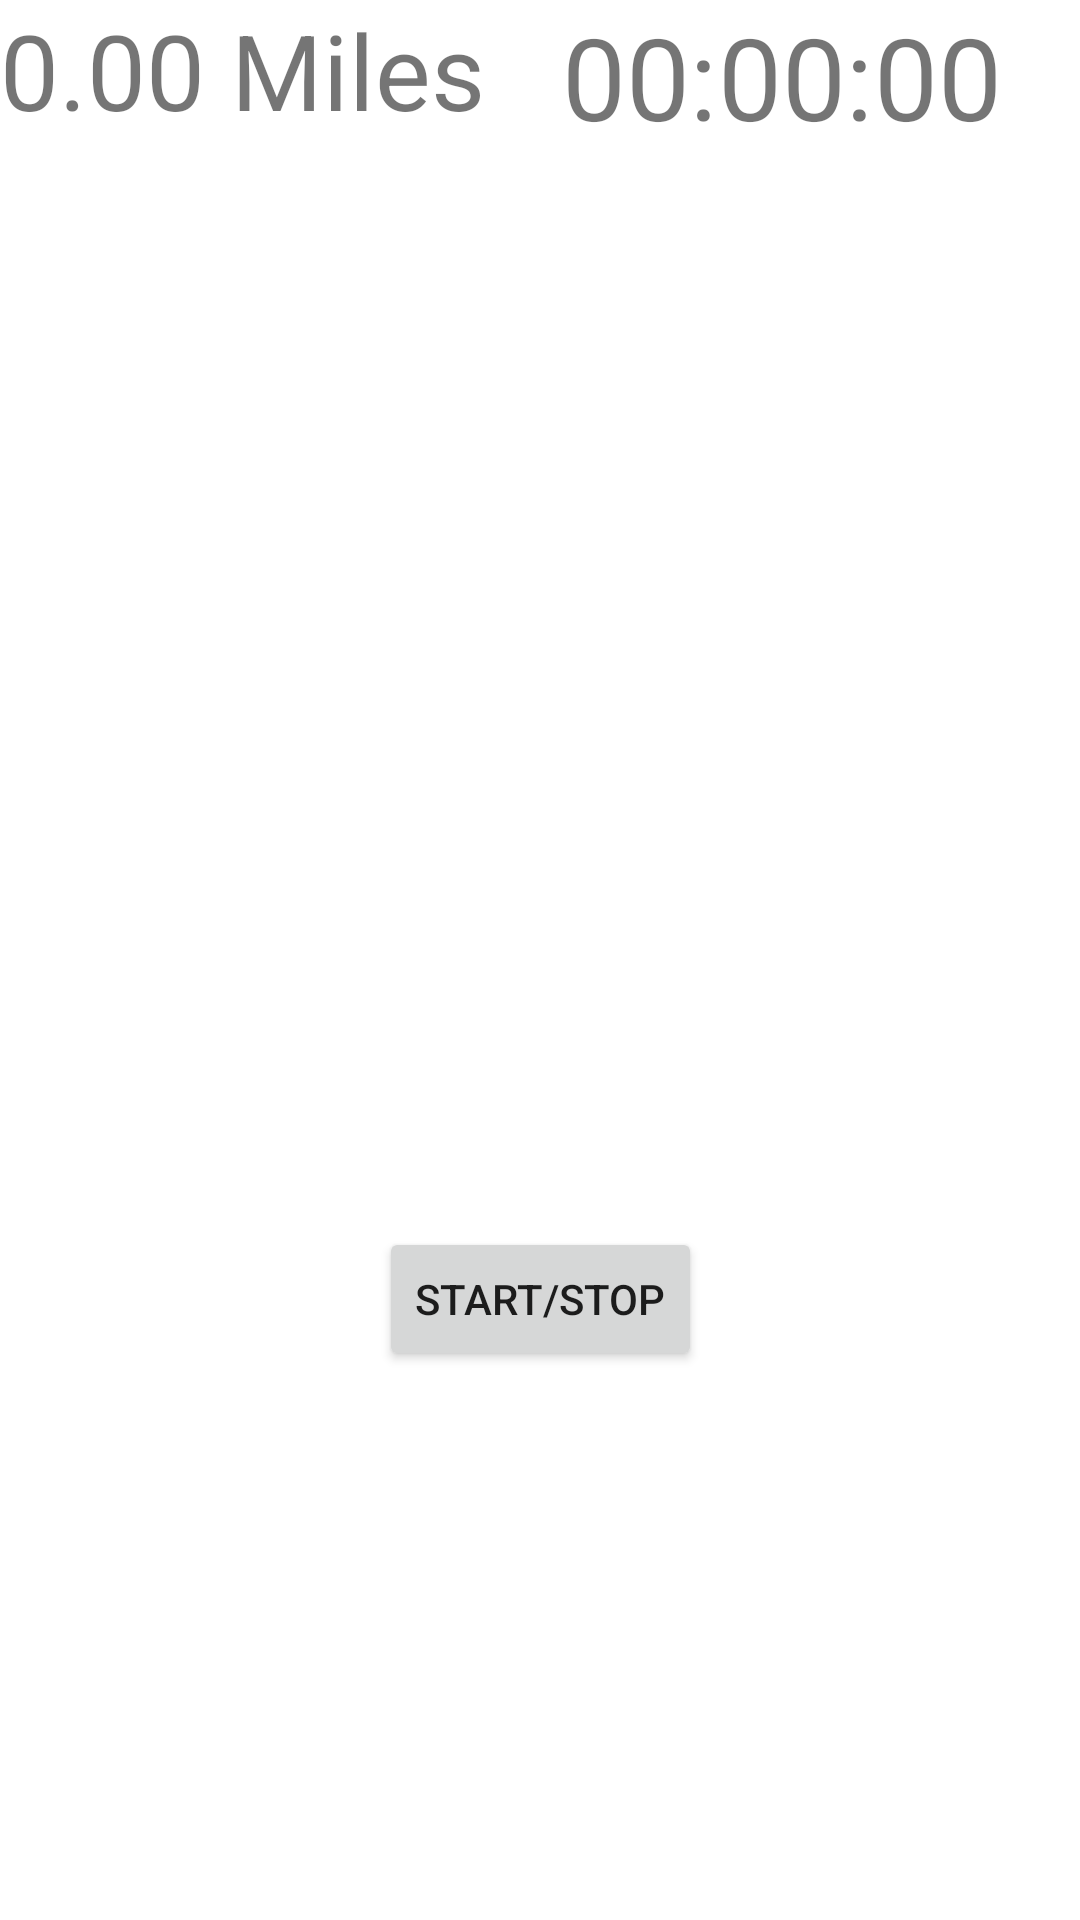

Layout XML and referenced resources for this Android screen:
<!-- AndroidManifest.xml: application theme Theme.DriveTracking -->
<!-- res/layout/activity_start_drive.xml -->
<?xml version="1.0" encoding="utf-8"?>
<androidx.constraintlayout.widget.ConstraintLayout xmlns:android="http://schemas.android.com/apk/res/android"
    xmlns:app="http://schemas.android.com/apk/res-auto"
    xmlns:tools="http://schemas.android.com/tools"
    android:layout_width="match_parent"
    android:layout_height="match_parent"
    tools:context=".ui.StartDriveActivity">

    <LinearLayout
        android:id="@+id/linearLayout"
        android:layout_width="match_parent"
        android:layout_height="400dp"
        android:orientation="horizontal"
        app:layout_constraintTop_toTopOf="parent">

        <TextView
            android:id="@+id/distance"
            android:layout_width="wrap_content"
            android:layout_height="match_parent"
            android:layout_weight="1"
            android:text="0.00 Miles"
            android:textSize="35sp" />

        <TextView
            android:id="@+id/time"
            android:layout_width="wrap_content"
            android:layout_height="match_parent"
            android:layout_weight="1"
            android:text="00:00:00"
            android:textSize="38sp" />
    </LinearLayout>

    <Button
        android:id="@+id/start"
        android:layout_width="wrap_content"
        android:layout_height="wrap_content"
        android:layout_marginBottom="183dp"
        android:layout_weight="1"
        android:text="Start/Stop"
        app:layout_constraintBottom_toBottomOf="parent"
        app:layout_constraintEnd_toEndOf="parent"
        app:layout_constraintStart_toStartOf="parent" />
</androidx.constraintlayout.widget.ConstraintLayout>
<!-- resources referenced by this layout -->
<resources>
  <style name="Theme.DriveTracking" parent="Theme.MaterialComponents.DayNight.DarkActionBar">
          
          <item name="colorPrimary">@color/purple_500</item>
          <item name="colorPrimaryVariant">@color/purple_700</item>
          <item name="colorOnPrimary">@color/white</item>
          
          <item name="colorSecondary">@color/teal_200</item>
          <item name="colorSecondaryVariant">@color/teal_700</item>
          <item name="colorOnSecondary">@color/black</item>
          
          <item name="android:statusBarColor" tools:targetApi="l">?attr/colorPrimaryVariant</item>
          
      </style>
  <!-- not gathered from this repository: default colours our renderer supplied (Android Studio template values) -->
  <color name="purple_500">#FF6200EE</color>
  <color name="purple_700">#FF3700B3</color>
  <color name="teal_200">#FF03DAC5</color>
  <color name="teal_700">#FF018786</color>
  <color name="black">#FF000000</color>
  <color name="white">#FFFFFFFF</color>
</resources>
